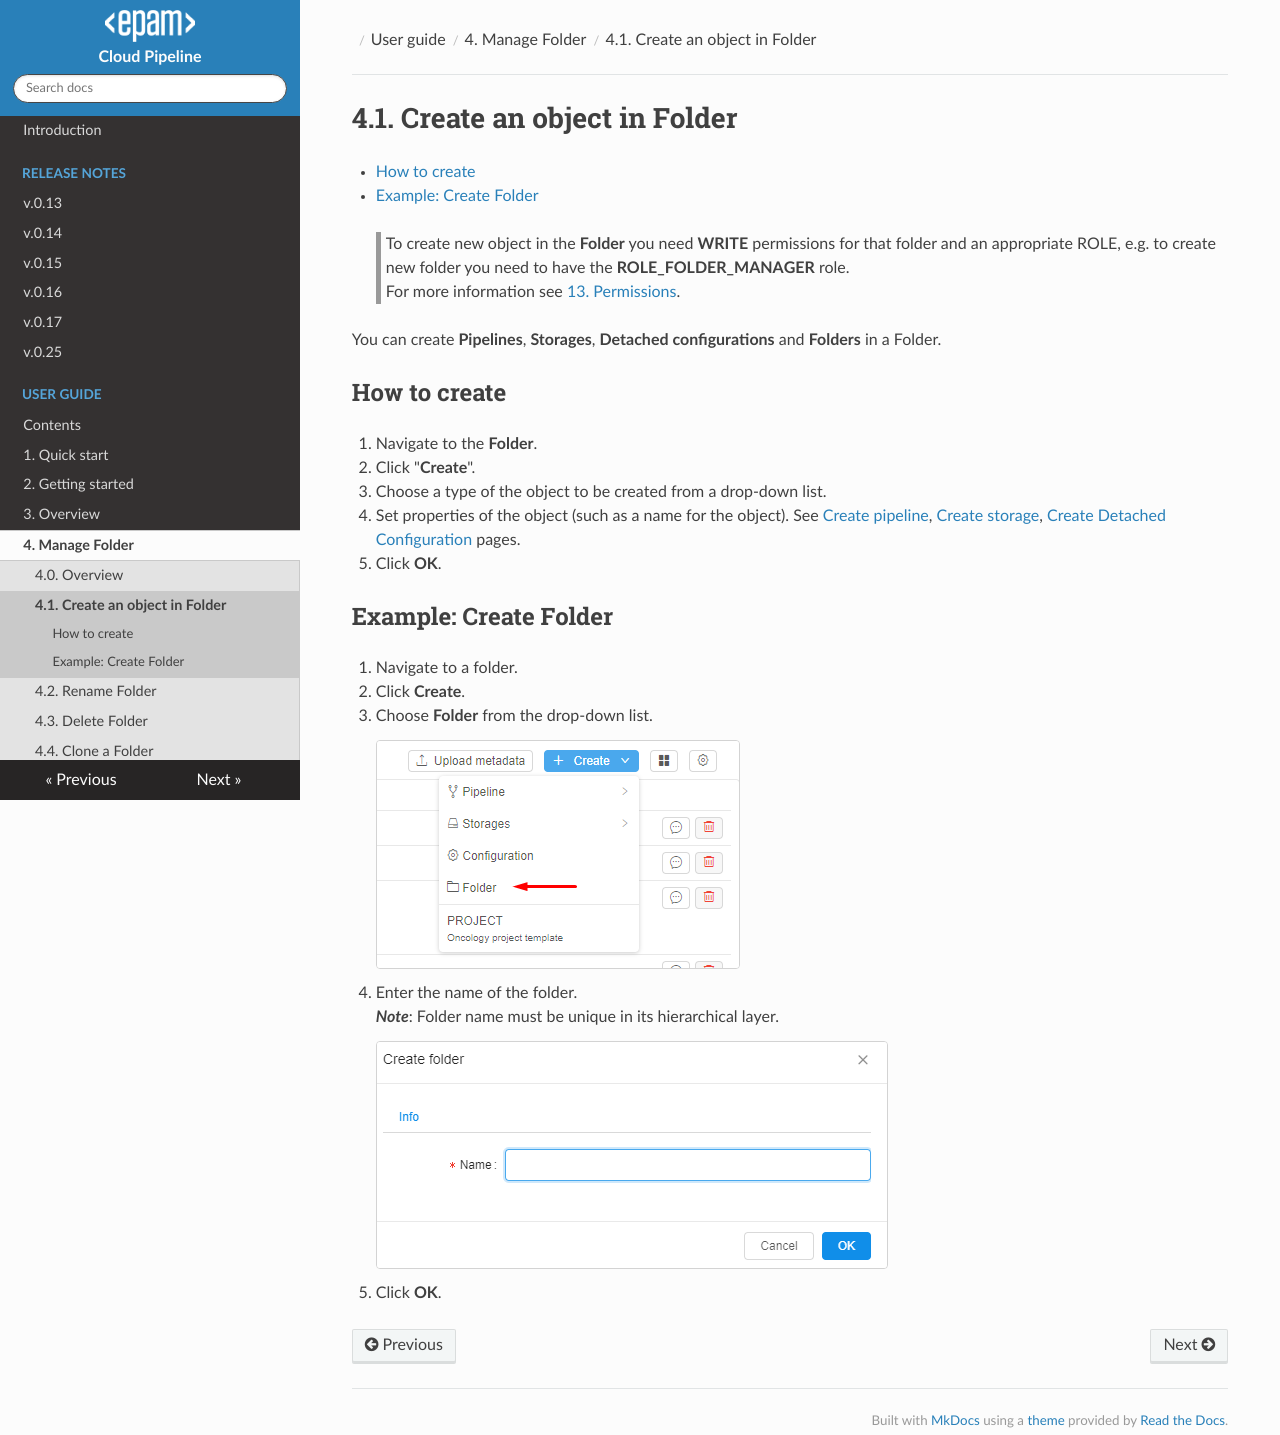

repository: epam/cloud-pipeline · page: manual/04_Manage_Folder/4.1._Create_an_object_in_Folder/index.html · generator: mkdocs

# 4.1. Create an object in Folder

- [How to create](#how-to-create)
- [Example: Create Folder](#example-create-folder)

> To create new object in the **Folder** you need **WRITE** permissions for that folder and an appropriate ROLE, e.g. to create new folder you need to have the **ROLE\_FOLDER\_MANAGER** role.  
> For more information see [13. Permissions](../13_Permissions/13._Permissions.md).

You can create **Pipelines**, **Storages**, **Detached configurations** and **Folders** in a Folder.

## How to create

1. Navigate to the **Folder**.
2. Click "**Create**".
3. Choose a type of the object to be created from a drop-down list.
4. Set properties of the object (such as a name for the object). See [Create pipeline](../06_Manage_Pipeline/6.1._Create_and_configure_pipeline.md), [Create storage](../08_Manage_Data_Storage/8.1._Create_and_edit_storage.md), [Create Detached Configuration](../07_Manage_Detached_configuration/7.1._Create_and_customize_Detached_configuration.md) pages.
5. Click **OK**.

## Example: Create Folder

1. Navigate to a folder.
2. Click **Create**.
3. Choose **Folder** from the drop-down list.  
    ![CP_CreateObjectInFolder](attachments/CreateObjectInFolder_1.png)
4. Enter the name of the folder.  
    **_Note_**: Folder name must be unique in its hierarchical layer.  
    ![CP_CreateObjectInFolder](attachments/CreateObjectInFolder_2.png)
5. Click **OK**.
